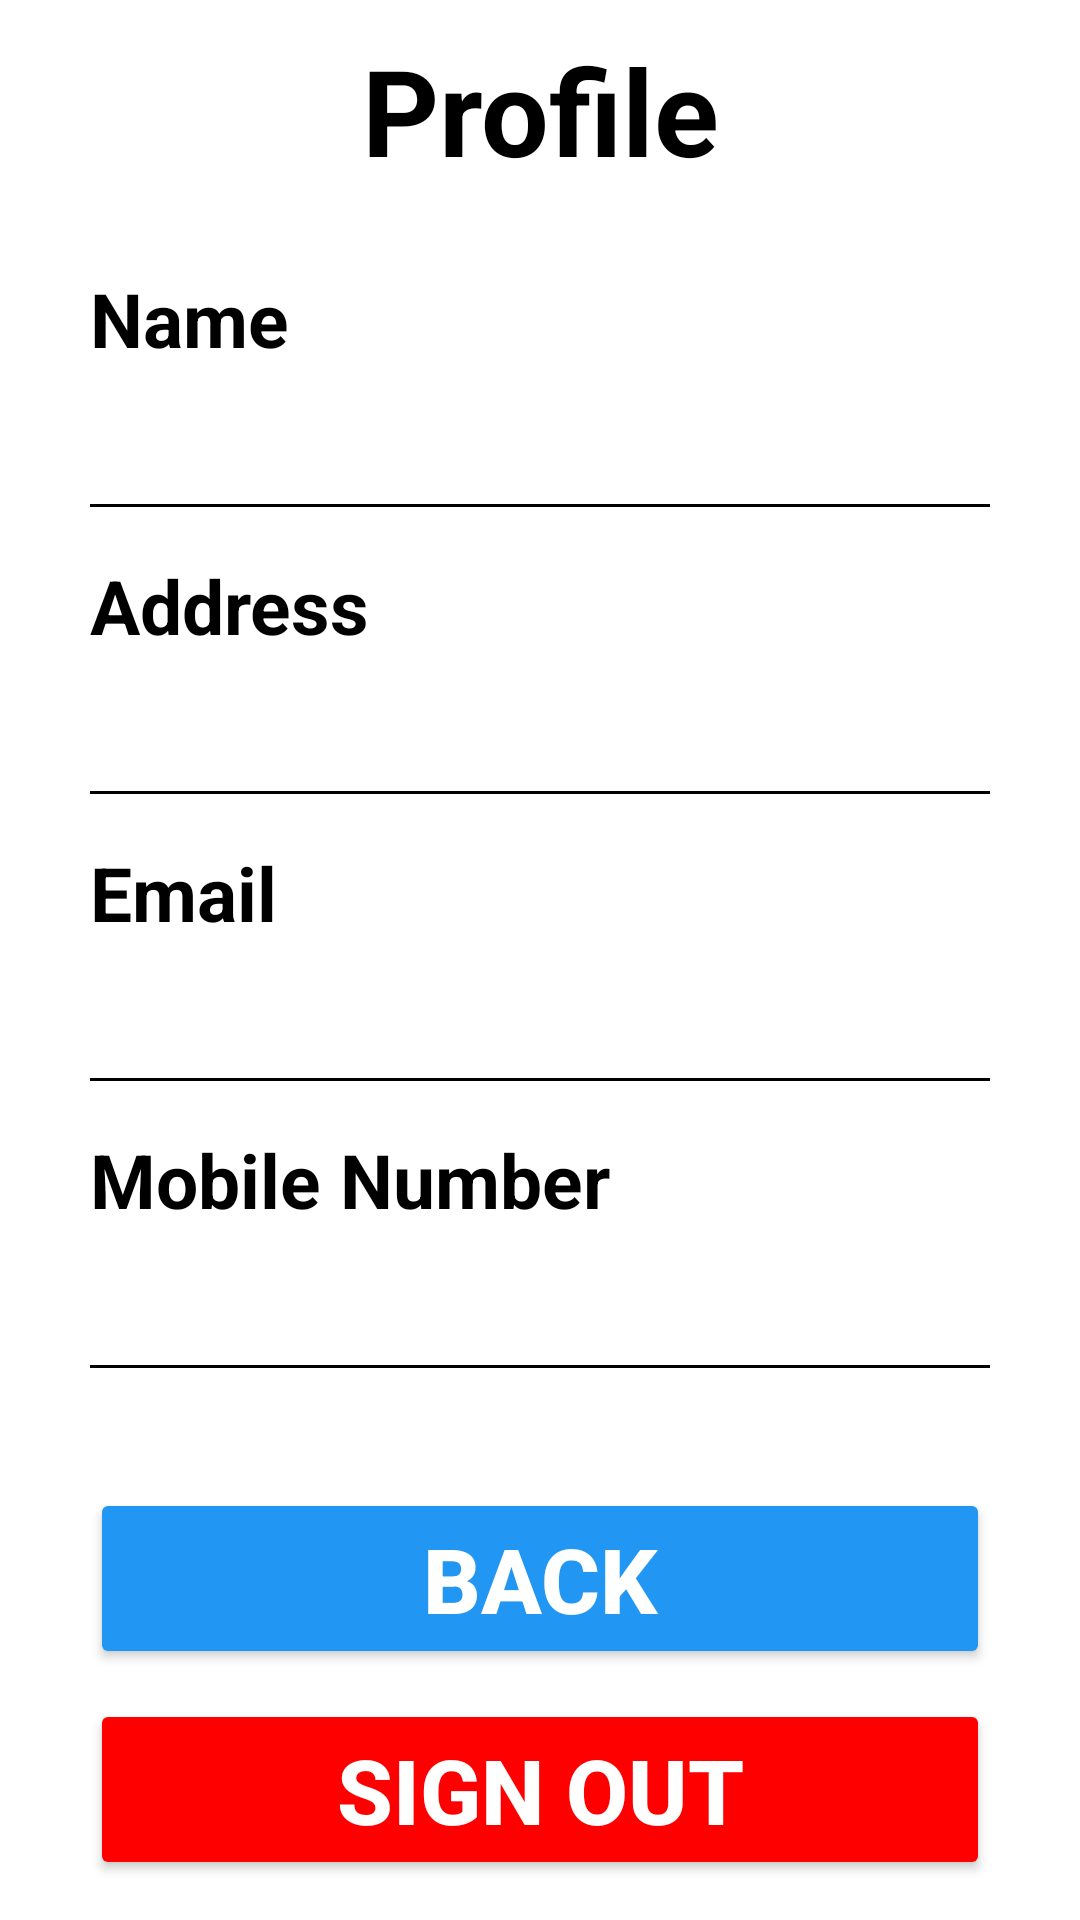

Produce the Android XML layout that renders to this screen, including the resource entries it uses.
<!-- AndroidManifest.xml: application theme Theme.Burgerapp -->
<!-- res/layout/activity_profile.xml -->
<?xml version="1.0" encoding="utf-8"?>
<androidx.constraintlayout.widget.ConstraintLayout xmlns:android="http://schemas.android.com/apk/res/android"
    xmlns:app="http://schemas.android.com/apk/res-auto"
    xmlns:tools="http://schemas.android.com/tools"
    android:layout_width="match_parent"
    android:layout_height="match_parent"
    tools:context=".profile">

    <RelativeLayout
        android:layout_width="match_parent"
        android:layout_height="match_parent"
        tools:ignore="MissingConstraints"
        android:background="@color/white"
        android:orientation="vertical"
        tools:layout_editor_absoluteX="0dp"
        tools:layout_editor_absoluteY="1dp">

       


        <TextView
            android:layout_width="wrap_content"
            android:layout_height="wrap_content"
            android:layout_alignParentStart="true"
            android:layout_alignParentTop="true"
            android:layout_alignParentEnd="true"
            android:background="@color/white"
            android:gravity="center"
            android:layout_marginTop="10sp"
            android:layout_marginBottom="10dp"
            android:text="Profile"
            android:id="@+id/profile"
            android:textColor="@color/black"
            android:textSize="40sp"
            android:textStyle="bold">
        </TextView>

        <TextView
            android:layout_width="match_parent"
            android:layout_height="wrap_content"
            android:layout_below="@+id/profile"
            android:id="@+id/name"
            android:layout_alignParentStart="true"
            android:layout_alignParentEnd="true"
            android:layout_marginStart="30dp"
            android:layout_marginTop="16dp"
            android:text="Name"
            android:textColor ="@color/black"
            android:textStyle="bold"
            android:textSize="25dp" />
        <TextView
            android:layout_width="match_parent"
            android:layout_height="wrap_content"
            android:id="@+id/settextname"
            android:layout_below="@+id/name"
            android:layout_alignParentStart="true"
            android:layout_alignParentEnd="true"
            android:layout_marginStart="30dp"
            android:layout_marginTop="10dp"
            android:layout_marginEnd="30dp"
            android:text=""
            android:textColor ="@color/black"
            android:textStyle="bold"
            android:textSize="20dp" />

        <View
            android:layout_width="match_parent"
            android:id="@+id/view1"
            android:layout_below="@+id/settextname"
            android:layout_height="1dp"
            android:layout_marginTop="8dp"
            android:layout_marginStart="30dp"
            android:layout_marginEnd="30dp"
            android:background="@color/black">

        </View>

        <TextView
            android:layout_width="match_parent"
            android:layout_height="wrap_content"
            android:layout_below="@+id/view2"
            android:id="@+id/email"
            android:layout_alignParentStart="true"
            android:layout_alignParentEnd="true"
            android:layout_marginStart="30dp"
            android:layout_marginTop="16dp"
            android:text="Email"
            android:textColor ="@color/black"
            android:textStyle="bold"
            android:textSize="25dp" />
        <TextView
            android:layout_width="match_parent"
            android:layout_height="wrap_content"
            android:id="@+id/settextemail"
            android:layout_below="@+id/email"
            android:layout_alignParentStart="true"
            android:layout_alignParentEnd="true"
            android:layout_marginStart="30dp"
            android:layout_marginTop="10dp"
            android:layout_marginEnd="30dp"
            android:text=""
            android:textColor ="@color/black"
            android:textStyle="bold"
            android:textSize="20dp" />

        <View
            android:layout_width="match_parent"
            android:id="@+id/view3"
            android:layout_below="@+id/settextemail"
            android:layout_height="1dp"
            android:layout_marginTop="8dp"
            android:layout_marginStart="30dp"
            android:layout_marginEnd="30dp"
            android:background="@color/black">

        </View>

        <TextView
            android:layout_width="match_parent"
            android:layout_height="wrap_content"
            android:layout_below="@+id/view1"
            android:id="@+id/address"
            android:layout_alignParentStart="true"
            android:layout_alignParentEnd="true"
            android:layout_marginStart="30dp"
            android:layout_marginTop="16dp"
            android:text="Address"
            android:textColor ="@color/black"
            android:textStyle="bold"
            android:textSize="25dp" />
        <TextView
            android:layout_width="match_parent"
            android:layout_height="wrap_content"
            android:id="@+id/settextaddress"
            android:layout_below="@+id/address"
            android:layout_alignParentStart="true"
            android:layout_alignParentEnd="true"
            android:layout_marginStart="30dp"
            android:layout_marginTop="10dp"
            android:layout_marginEnd="30dp"
            android:text=""
            android:textColor ="@color/black"
            android:textStyle="bold"
            android:textSize="20dp" />

        <View
            android:layout_width="match_parent"
            android:id="@+id/view2"
            android:layout_below="@+id/settextaddress"
            android:layout_height="1dp"
            android:layout_marginTop="8dp"
            android:layout_marginStart="30dp"
            android:layout_marginEnd="30dp"
            android:background="@color/black">

        </View>

        <TextView
            android:layout_width="match_parent"
            android:layout_height="wrap_content"
            android:layout_below="@+id/view3"
            android:id="@+id/phonenumber"
            android:layout_alignParentStart="true"
            android:layout_alignParentEnd="true"
            android:layout_marginStart="30dp"
            android:layout_marginTop="16dp"
            android:text="Mobile Number"
            android:textColor ="@color/black"
            android:textStyle="bold"
            android:textSize="25dp" />
        <TextView
            android:layout_width="match_parent"
            android:layout_height="wrap_content"
            android:id="@+id/settexphonenumber"
            android:layout_below="@+id/phonenumber"
            android:layout_alignParentStart="true"
            android:layout_alignParentEnd="true"
            android:layout_marginStart="30dp"
            android:layout_marginTop="10dp"
            android:layout_marginEnd="30dp"
            android:text=""
            android:textColor ="@color/black"
            android:textStyle="bold"
            android:textSize="20sp" />

        <View
            android:layout_width="match_parent"
            android:id="@+id/view4"
            android:layout_below="@+id/settexphonenumber"
            android:layout_height="1dp"
            android:layout_marginTop="8dp"
            android:layout_marginStart="30dp"
            android:layout_marginEnd="30dp"
            android:background="@color/black">

        </View>

        <Button
            android:layout_width="match_parent"
            android:layout_height="wrap_content"
            android:layout_marginStart="30dp"
            android:layout_marginEnd="30dp"
            android:layout_below="@+id/view4"
            android:layout_marginTop="40dp"
            android:textStyle="bold"
            android:text="Back"
            android:textSize="30dp"
            android:textColor="@color/white"
            android:id="@+id/backbtn"
            android:backgroundTint="#2196F3">
        </Button>

     <Button
         android:layout_width="match_parent"
         android:layout_height="wrap_content"
         android:layout_marginStart="30dp"
         android:layout_marginEnd="30dp"
         android:layout_below="@+id/backbtn"
         android:layout_marginTop="10dp"
         android:textStyle="bold"
         android:text="Sign Out"
         android:textSize="30dp"
         android:textColor="@color/white"
         android:id="@+id/signout"
         android:backgroundTint="#FF0000">
     </Button>

    </RelativeLayout>




</androidx.constraintlayout.widget.ConstraintLayout>
<!-- resources referenced by this layout -->
<resources>
  <!-- drawable back: jpeg bitmap (drawable, 1066 bytes) -->
  <style name="Theme.Burgerapp" parent="Base.Theme.Burgerapp" />
  <style name="Base.Theme.Burgerapp" parent="Theme.Material3.DayNight.NoActionBar">
          
          
      </style>
  <!-- not gathered from this repository: default colours our renderer supplied (Android Studio template values) -->
  <color name="black">#FF000000</color>
  <color name="white">#FFFFFFFF</color>
</resources>
